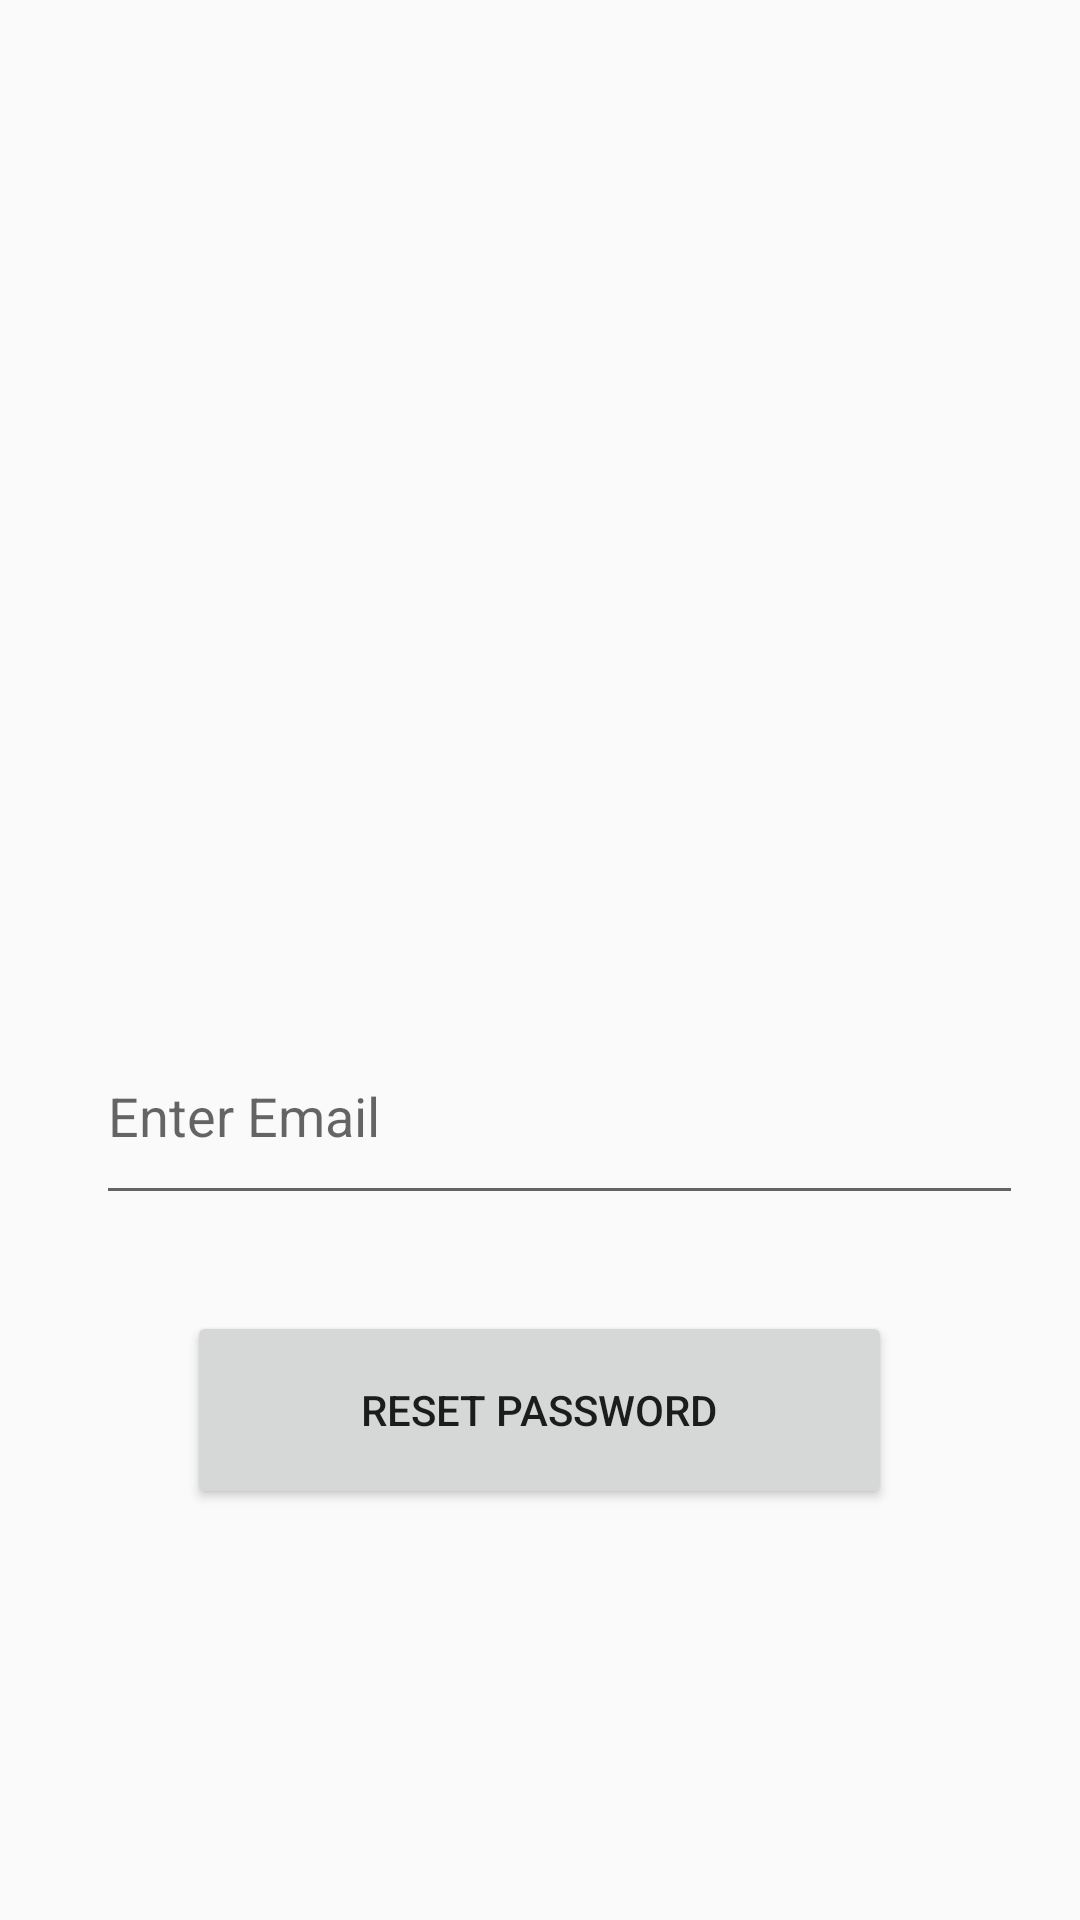

Write the Android layout XML for this screen, with the resource values it uses.
<!-- AndroidManifest.xml: application theme AppTheme -->
<!-- res/layout/activity_forget_password.xml -->
<?xml version="1.0" encoding="utf-8"?>
<androidx.constraintlayout.widget.ConstraintLayout xmlns:android="http://schemas.android.com/apk/res/android"
    xmlns:app="http://schemas.android.com/apk/res-auto"
    xmlns:tools="http://schemas.android.com/tools"
    android:layout_width="match_parent"
    android:layout_height="match_parent"
    tools:context=".forgetPassword">

    <EditText
        android:id="@+id/forgetEmail"
        android:layout_width="309dp"
        android:layout_height="69dp"
        android:layout_marginTop="56dp"
        android:autofillHints="@string/empty"
        android:ems="10"
        android:hint="@string/forgetEmail"
        android:inputType="textEmailAddress"
        app:layout_constraintEnd_toEndOf="parent"
        app:layout_constraintHorizontal_bias="0.63"
        app:layout_constraintStart_toStartOf="parent"
        app:layout_constraintTop_toBottomOf="@+id/forgetview" />

    <Button
        android:id="@+id/resetBtn"
        android:layout_width="235dp"
        android:layout_height="66dp"
        android:layout_marginTop="32dp"
        android:text="@string/resetBtn"
        app:layout_constraintEnd_toEndOf="parent"
        app:layout_constraintHorizontal_bias="0.498"
        app:layout_constraintStart_toStartOf="parent"
        app:layout_constraintTop_toBottomOf="@+id/forgetEmail" />

    <ImageView
        android:id="@+id/forgetview"
        android:layout_width="172dp"
        android:layout_height="168dp"
        android:layout_marginTop="112dp"
        android:contentDescription="@string/forget_password"
        app:layout_constraintEnd_toEndOf="parent"
        app:layout_constraintHorizontal_bias="0.497"
        app:layout_constraintStart_toStartOf="parent"
        app:layout_constraintTop_toTopOf="parent"
        app:srcCompat="@drawable/forgetpassword" />
</androidx.constraintlayout.widget.ConstraintLayout>
<!-- resources referenced by this layout -->
<resources>
  <string name="empty" />
  <string name="forgetEmail">Enter Email</string>
  <string name="forget_password">Forget Password?</string>
  <string name="resetBtn">Reset Password</string>
  <style name="AppTheme" parent="Theme.AppCompat.Light.DarkActionBar">
          
          <item name="colorPrimary">@color/colorPrimary</item>
          <item name="colorPrimaryDark">@color/colorPrimaryDark</item>
          <item name="colorAccent">@color/colorAccent</item>
          </style>
  <!-- not gathered from this repository: default colours our renderer supplied (Android Studio template values) -->
  <color name="colorPrimary">#FF6200EE</color>
  <color name="colorPrimaryDark">#FF3700B3</color>
  <color name="colorAccent">#FF03DAC5</color>
</resources>
